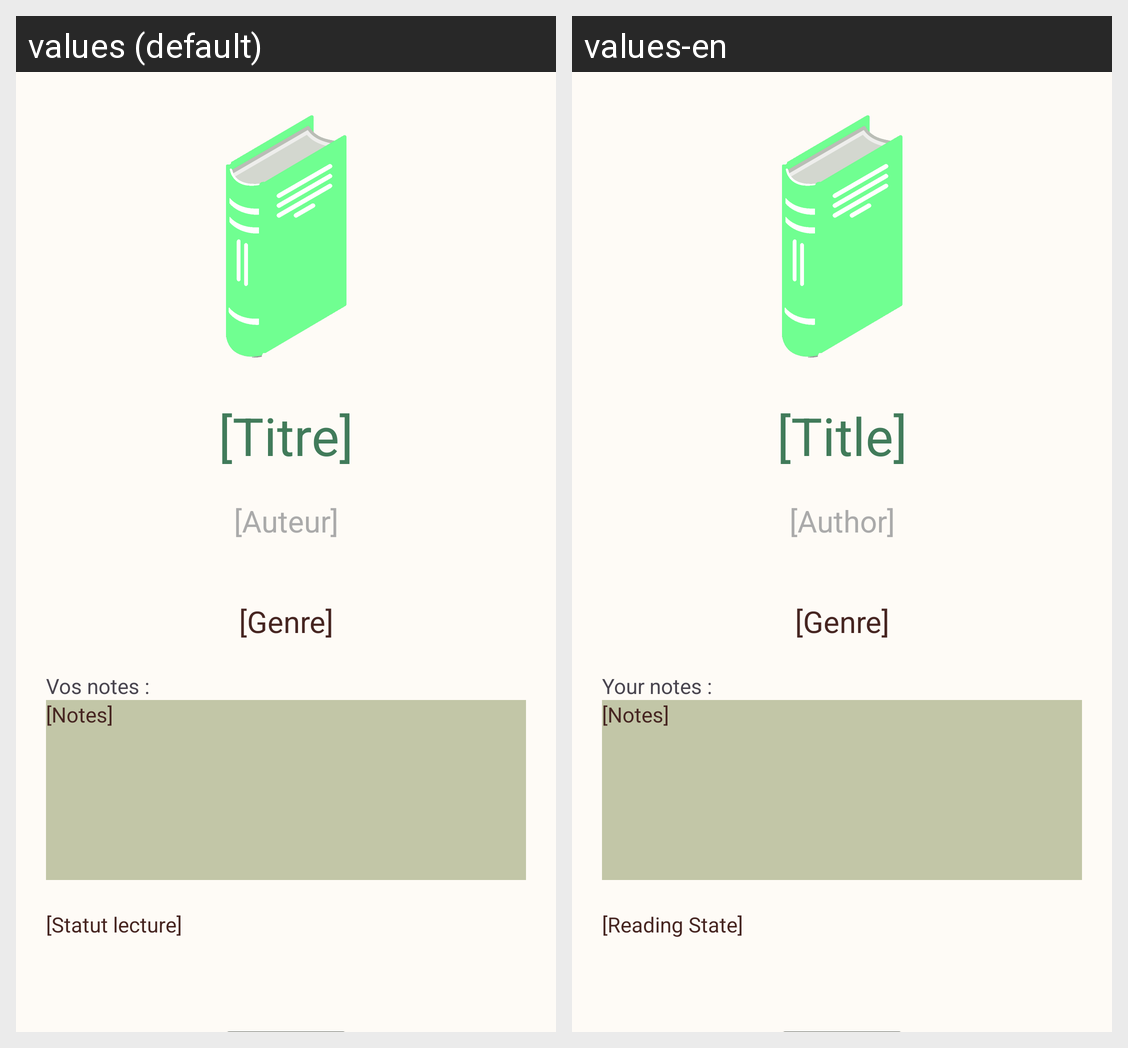

For this localized Android screen grid, give each drawn string resource with its value in every locale shown.
Android screen res/layout/book_details_view.xml rendered under 2 locales, left to right: values (default), values-en. Device: Nexus 5 (rendered at 1080×1920; each locale shown at half size, 540×960, under a caption strip naming it); theme Theme.MyReads.
Strings drawn on this screen, with the default value and each locale's value (text and hints the layout hard-codes, and strings that could not be matched under every locale, appear in the picture but are not listed):

book_details_titre
  values: [Titre]
  values-en: [Title]

book_details_author
  values: [Auteur]
  values-en: [Author]

book_details_genre
  values: [Genre]
  values-en: [Genre]

book_details_note
  values: [Notes]
  values-en: [Notes]

book_details_status
  values: [Statut lecture]
  values-en: [Reading State]

book_details_note_label
  values: Vos notes :
  values-en: Your notes :
